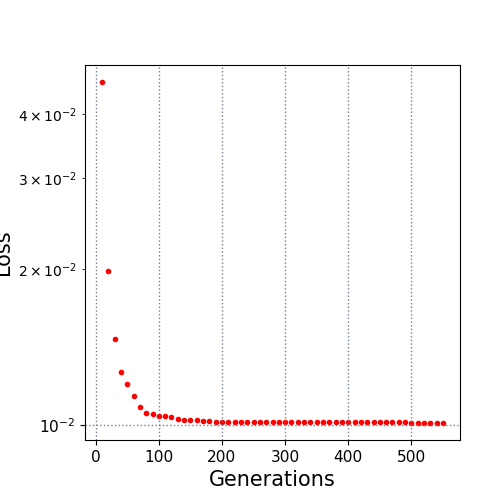

Source data for this figure (header and first rows):
10.0, 0.046061
20.0, 0.01984
30.0, 0.01468
40.0, 0.0127
50.0, 0.01201
60.0, 0.01137
70.0, 0.01086
80.0, 0.01056
90.0, 0.0105
100.0, 0.01042
110.0, 0.01042
120.0, 0.01036
130.0, 0.01027
140.0, 0.01025
150.0, 0.01022
160.0, 0.01022
170.0, 0.0102
180.0, 0.0102
190.0, 0.01016
200.0, 0.01016
210.0, 0.01016
220.0, 0.01016
230.0, 0.01016
240.0, 0.01016
250.0, 0.01016
260.0, 0.01016
270.0, 0.01016
280.0, 0.01014
290.0, 0.01014
300.0, 0.01014
310.0, 0.01014
320.0, 0.01014
330.0, 0.01014
340.0, 0.01014
350.0, 0.01014
360.0, 0.01014
370.0, 0.01014
380.0, 0.01014
390.0, 0.01014
400.0, 0.01014
410.0, 0.01014
420.0, 0.01014
430.0, 0.01014
440.0, 0.01014
450.0, 0.01014
460.0, 0.01013
470.0, 0.01012
480.0, 0.01012
490.0, 0.01012
500.0, 0.0101
510.0, 0.0101
520.0, 0.0101
530.0, 0.0101
540.0, 0.0101
550.0, 0.0101
